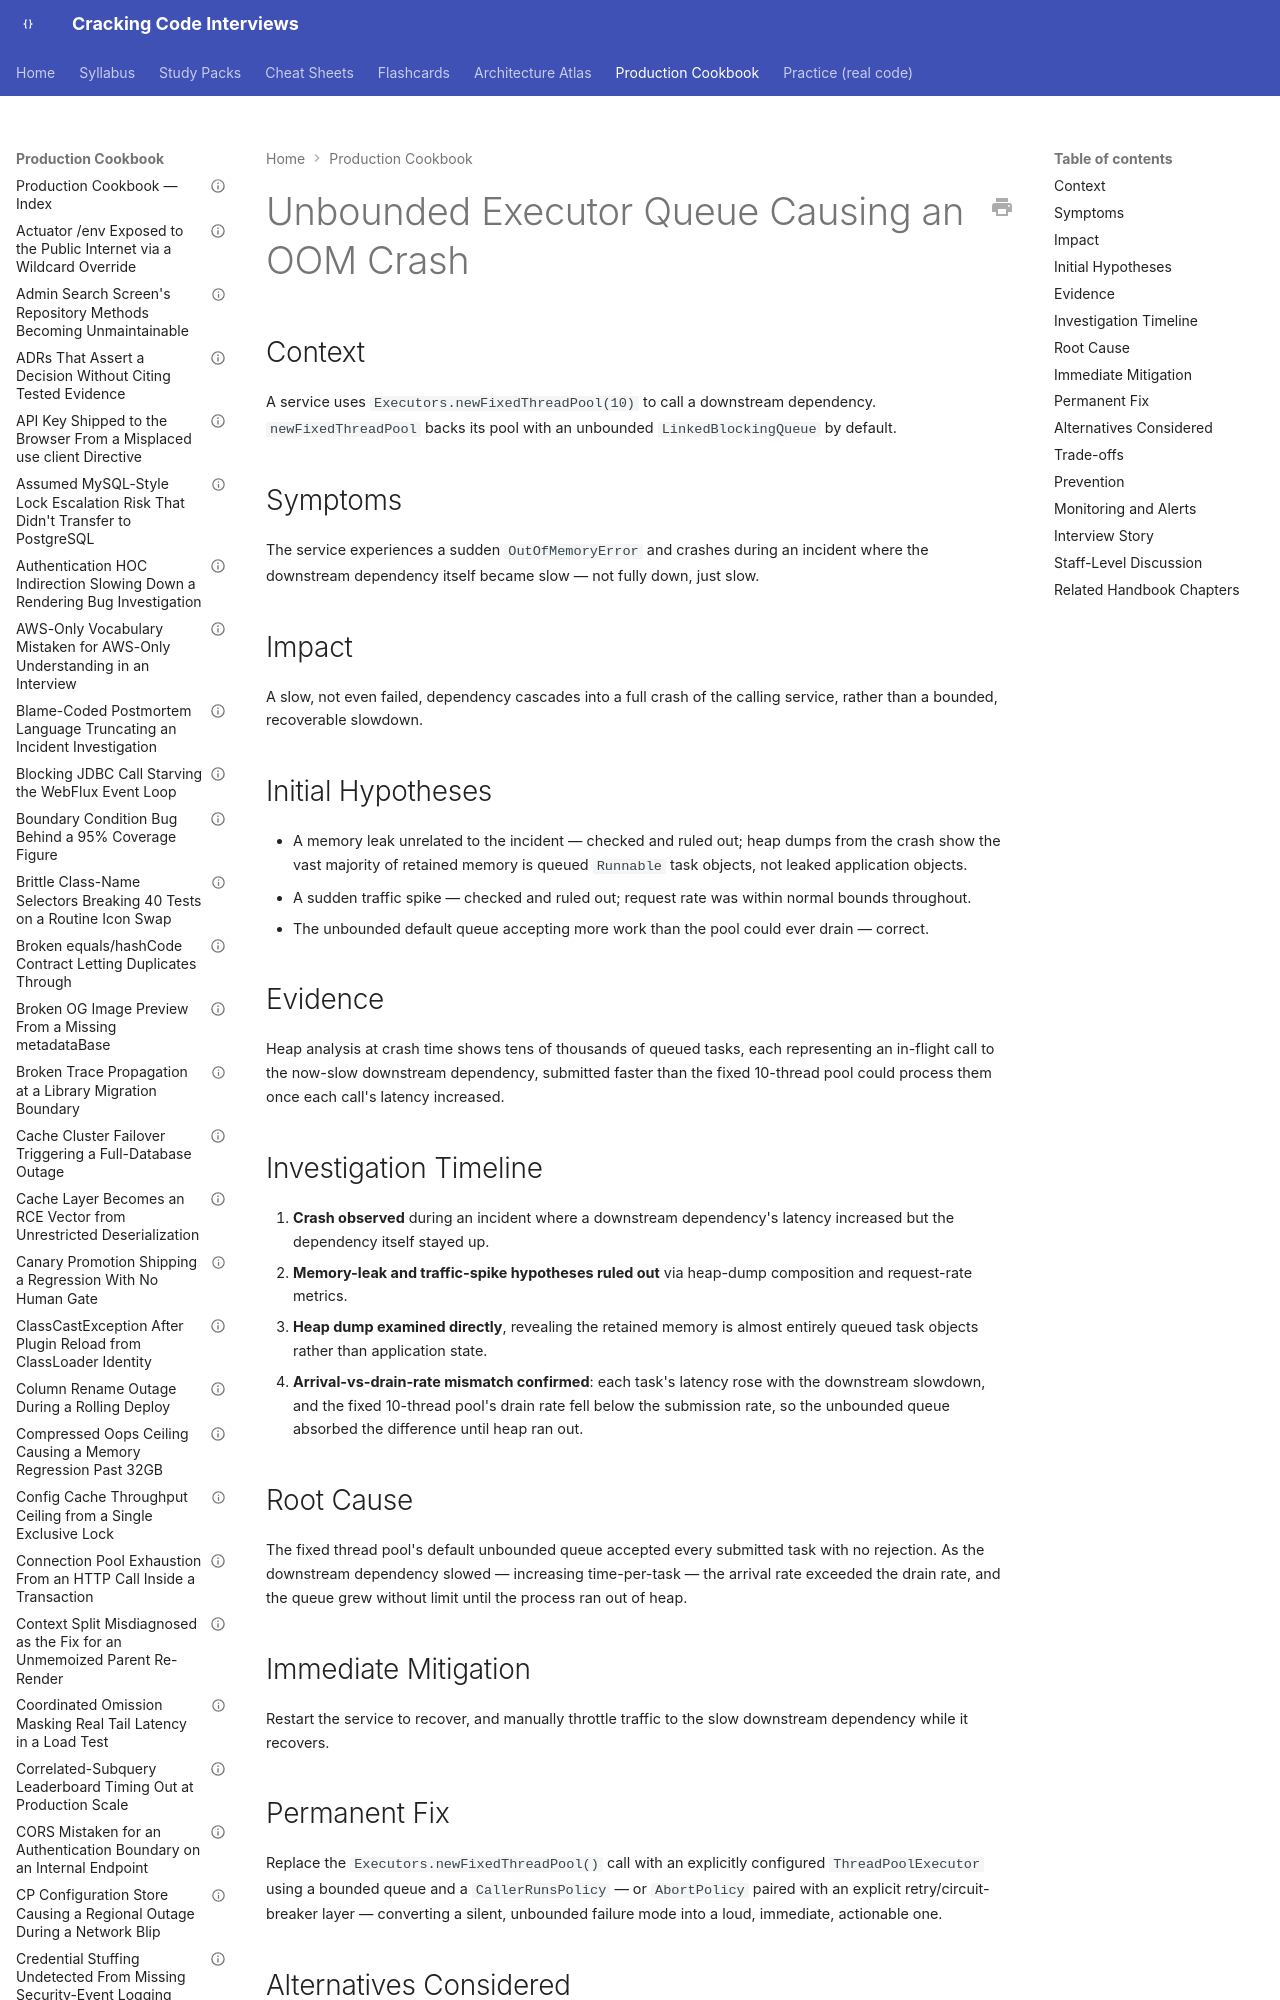

repository: JuanMelendres/cracking-code-interviews · page: production-cookbook/unbounded-executor-queue-causing-an-oom-crash/index.html · generator: mkdocs

---
title: "Unbounded Executor Queue Causing an OOM Crash"
document_type: production-cookbook-entry
domain: concurrency
status: draft
last_updated: 2026-08-05
related_handbook:
  - ../syllabus/02-java/concurrency/executors-and-thread-pool-sizing.md
source: syllabus/02-java/concurrency/executors-and-thread-pool-sizing.md#production-scenarios
---

# Unbounded Executor Queue Causing an OOM Crash

## Context

A service uses `Executors.newFixedThreadPool(10)` to call a downstream dependency. `newFixedThreadPool` backs its pool with an unbounded `LinkedBlockingQueue` by default.

## Symptoms

The service experiences a sudden `OutOfMemoryError` and crashes during an incident where the downstream dependency itself became slow — not fully down, just slow.

## Impact

A slow, not even failed, dependency cascades into a full crash of the calling service, rather than a bounded, recoverable slowdown.
